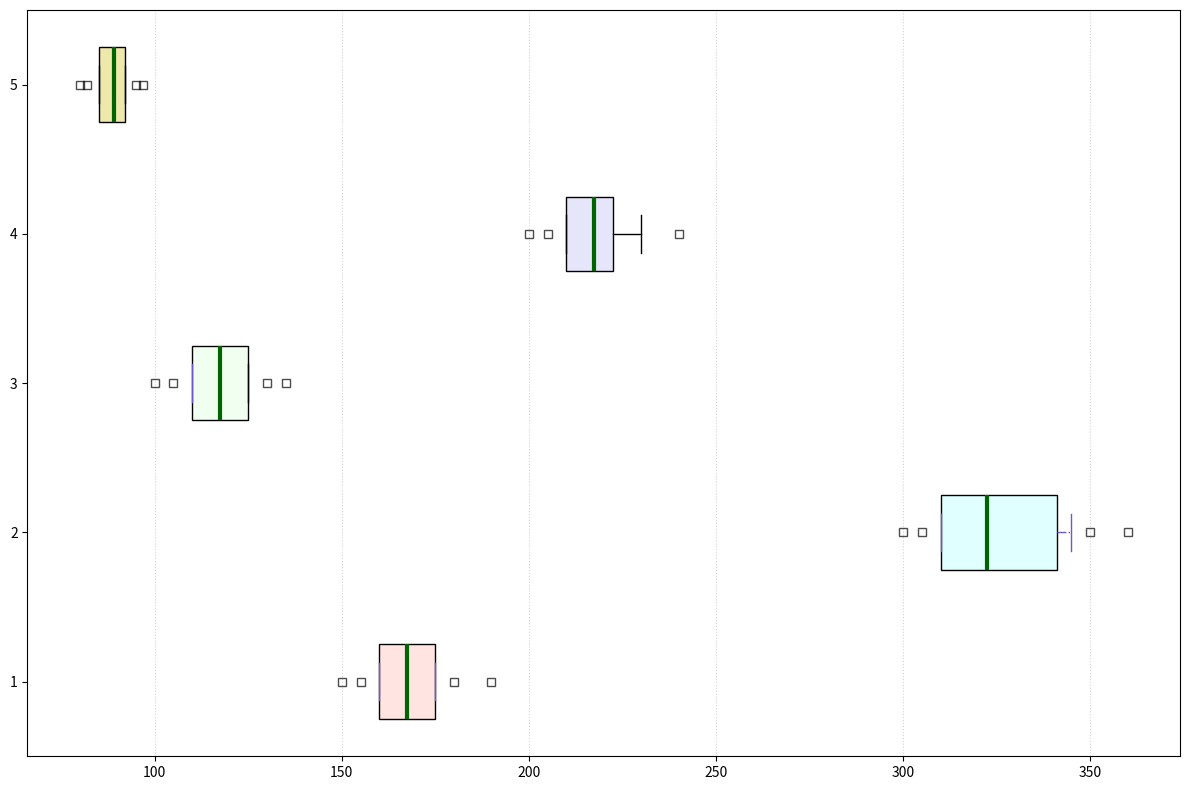

Generate this figure with matplotlib:
import matplotlib.pyplot as plt

small_families = [150, 160, 170, 155, 165, 180, 175, 160, 170, 165, 175, 190]
large_families = [300, 310, 320, 305, 315, 350, 345, 310, 330, 325, 340, 360]
single_adults = [100, 110, 115, 105, 120, 125, 110, 120, 115, 125, 130, 135]
student_households = [200, 210, 220, 205, 215, 230, 220, 210, 220, 215, 230, 240]
elderly_couples = [80, 85, 90, 82, 88, 95, 92, 85, 90, 88, 92, 97]

water_usage_data = [small_families, large_families, single_adults, student_households, elderly_couples]

fig, ax = plt.subplots(figsize=(12, 8))

# Remove group labels by omitting the 'labels' parameter
box = ax.boxplot(water_usage_data, vert=False, patch_artist=True, notch=False, whis=[10, 90])

colors = ['mistyrose', 'lightcyan', 'honeydew', 'lavender', 'palegoldenrod']
for patch, color in zip(box['boxes'], colors):
    patch.set_facecolor(color)

for whisker, cap, median, flier in zip(box['whiskers'], box['caps'], box['medians'], box['fliers']):
    whisker.set(color='slateblue', linewidth=1, linestyle='-.')
    cap.set(color='slateblue', linewidth=1)
    median.set(color='darkgreen', linewidth=3)
    flier.set(marker='s', color='darkorange', alpha=0.7)

# Remove title and axis labels
ax.xaxis.grid(True, linestyle=':', color='darkgrey', alpha=0.5)

plt.tight_layout()

plt.show()
